Run: headless pygame with SDL's dummy video driver; simulated clock (each Clock.tick advances the game by its frame time, no real sleeping); random seed 0; keys injected as events and as key.get_pressed() state; no mouse input.
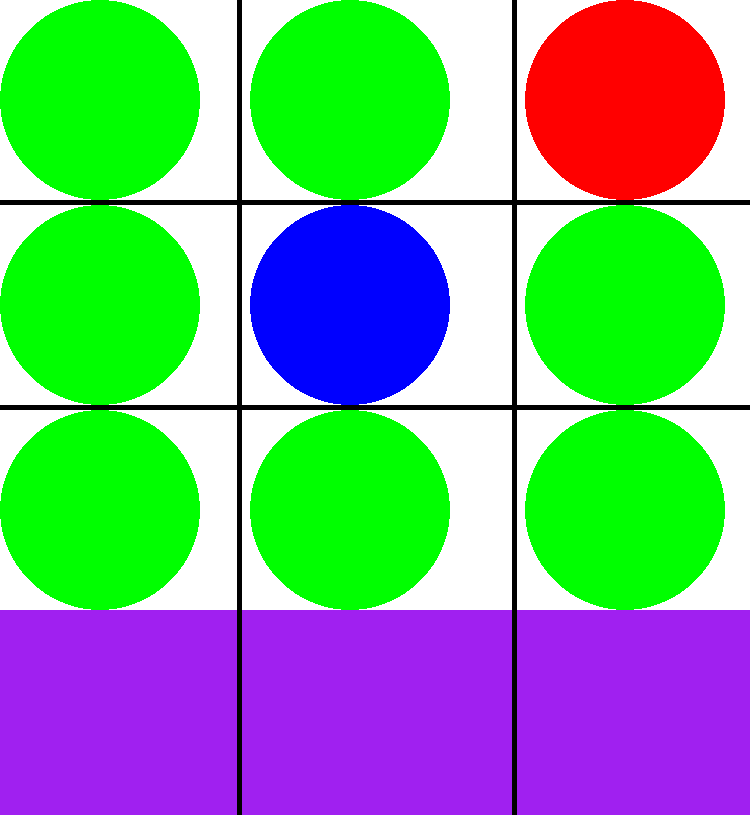
Frame 1 of 4 · flips 1–60 · no input
Frame 2 of 4 · flips 61–180 · tapped SPACE, RETURN · held RIGHT (→), D · screen unchanged from frame 1, image omitted
Frame 3 of 4 · flips 181–300 · held DOWN (↓), S · screen unchanged from frame 2, image omitted
Frame 4 of 4 · flips 301–420 · held LEFT (←), A, UP (↑), W · screen unchanged from frame 3, image omitted

The pygame program that drew these frames:

import random
import pygame
from sys import exit

pygame.init()

SCREEN_WIDTH = 750
SCREEN_HEIGHT = 815

screen = pygame.display.set_mode((SCREEN_WIDTH, SCREEN_HEIGHT))
screen.fill("white")

pygame.display.set_caption("Guess the symbol")
clock = pygame.time.Clock()

# linjer
line_vertical = pygame.Surface((5, SCREEN_HEIGHT))
line_vertical.fill("black")

line_horizontal = pygame.Surface((SCREEN_WIDTH, 5))
line_horizontal.fill("black")

line_seperator = pygame.Surface((SCREEN_WIDTH, SCREEN_HEIGHT))
line_seperator.fill("purple")

# cirklar
red_circle = pygame.Surface((200, 200), pygame.SRCALPHA)
pygame.draw.circle(red_circle, (255, 0, 0), (100, 100), 100)

green_circle = pygame.Surface((200, 200), pygame.SRCALPHA)
pygame.draw.circle(green_circle, (0, 255, 0), (100, 100), 100)

blue_circle = pygame.Surface((200, 200), pygame.SRCALPHA)
pygame.draw.circle(blue_circle, (0, 0, 255), (100, 100), 100)

circle_list = [red_circle, green_circle, blue_circle]

# rutornas positioner (vänster överhörn för varje ruta)
positions = [
    (0, 0), (250, 0), (525, 0),
    (0, 205), (250, 205), (525, 205),
    (0, 410), (250, 410), (525, 410),
]

# välj slumpad cirkel för varje position
current_circles = [random.choice(circle_list) for _ in positions]

while True:
    for event in pygame.event.get():
        if event.type == pygame.QUIT:
            pygame.quit()
            exit()

    # rita bakgrund + linjer
    screen.fill("white")
    screen.blit(line_seperator, (0, 610))
    screen.blit(line_vertical, (237.5, 0))
    screen.blit(line_vertical, (512.5, 0))
    screen.blit(line_horizontal, (0, 200))
    screen.blit(line_horizontal, (0, 405))

    # rita alla cirklar på sina platser
    for pos, circle in zip(positions, current_circles):
        screen.blit(circle, pos)

    pygame.display.update()
    clock.tick(60)
